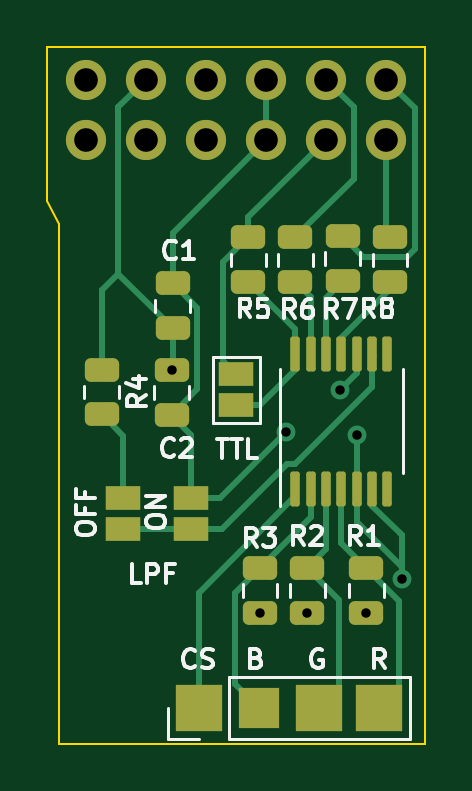
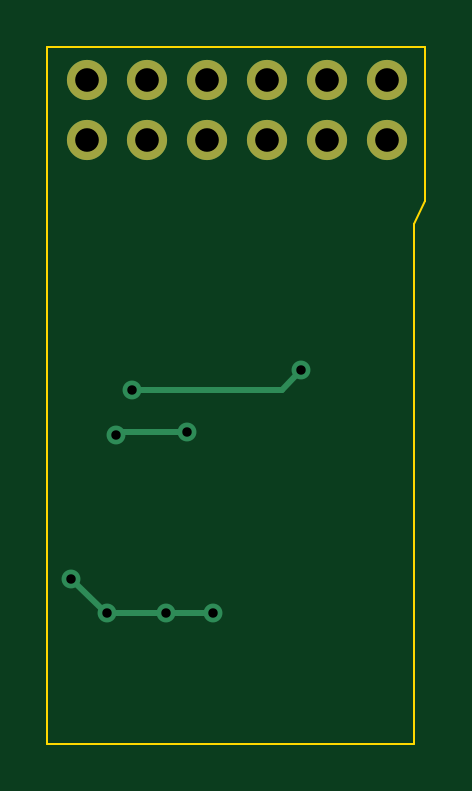
Circuit board: 11 layer files. Board 16.0 x 29.5 mm.
- bottom_copper: SNES_RGB_BYPASS_AMP-B_Cu.gbr (2271 bytes)
- bottom_mask: SNES_RGB_BYPASS_AMP-B_Mask.gbr (874 bytes)
- paste: SNES_RGB_BYPASS_AMP-B_Paste.gbr (477 bytes)
- bottom_silk: SNES_RGB_BYPASS_AMP-B_Silkscreen.gbr (478 bytes)
- outline: SNES_RGB_BYPASS_AMP-Edge_Cuts.gbr (874 bytes)
- top_copper: SNES_RGB_BYPASS_AMP-F_Cu.gbr (10730 bytes)
- top_mask: SNES_RGB_BYPASS_AMP-F_Mask.gbr (3364 bytes)
- paste: SNES_RGB_BYPASS_AMP-F_Paste.gbr (2698 bytes)
- top_silk: SNES_RGB_BYPASS_AMP-F_Silkscreen.gbr (21910 bytes)
- drill: SNES_RGB_BYPASS_AMP-NPTH.drl (281 bytes)
- drill: SNES_RGB_BYPASS_AMP-PTH.drl (724 bytes)

=== bottom_copper: SNES_RGB_BYPASS_AMP-B_Cu.gbr ===
%TF.GenerationSoftware,KiCad,Pcbnew,7.0.7*%
%TF.CreationDate,2023-09-03T00:48:05-05:00*%
%TF.ProjectId,SNES_RGB_BYPASS_AMP,534e4553-5f52-4474-925f-425950415353,rev?*%
%TF.SameCoordinates,Original*%
%TF.FileFunction,Copper,L2,Bot*%
%TF.FilePolarity,Positive*%
%FSLAX46Y46*%
G04 Gerber Fmt 4.6, Leading zero omitted, Abs format (unit mm)*
G04 Created by KiCad (PCBNEW 7.0.7) date 2023-09-03 00:48:05*
%MOMM*%
%LPD*%
G01*
G04 APERTURE LIST*
%TA.AperFunction,ComponentPad*%
%ADD10C,1.700000*%
%TD*%
%TA.AperFunction,ComponentPad*%
%ADD11O,1.700000X1.700000*%
%TD*%
%TA.AperFunction,ViaPad*%
%ADD12C,0.800000*%
%TD*%
%TA.AperFunction,Conductor*%
%ADD13C,0.250000*%
%TD*%
G04 APERTURE END LIST*
D10*
%TO.P,J2,1,Pin_1*%
%TO.N,/R'*%
X141325600Y-73411000D03*
D11*
%TO.P,J2,2,Pin_2*%
%TO.N,/G'*%
X141325600Y-70871000D03*
%TO.P,J2,3,Pin_3*%
%TO.N,/CSync'*%
X138785600Y-73411000D03*
%TO.P,J2,4,Pin_4*%
%TO.N,/B'*%
X138785600Y-70871000D03*
%TO.P,J2,5,Pin_5*%
%TO.N,GND*%
X136245600Y-73411000D03*
%TO.P,J2,6,Pin_6*%
X136245600Y-70871000D03*
%TO.P,J2,7,Pin_7*%
%TO.N,unconnected-(J2-Pin_7-Pad7)*%
X133705600Y-73411000D03*
%TO.P,J2,8,Pin_8*%
%TO.N,unconnected-(J2-Pin_8-Pad8)*%
X133705600Y-70871000D03*
%TO.P,J2,9,Pin_9*%
%TO.N,unconnected-(J2-Pin_9-Pad9)*%
X131165600Y-73411000D03*
%TO.P,J2,10,Pin_10*%
%TO.N,VCC*%
X131165600Y-70871000D03*
%TO.P,J2,11,Pin_11*%
%TO.N,unconnected-(J2-Pin_11-Pad11)*%
X128625600Y-73411000D03*
%TO.P,J2,12,Pin_12*%
%TO.N,unconnected-(J2-Pin_12-Pad12)*%
X128625600Y-70871000D03*
%TD*%
D12*
%TO.N,VCC*%
X139400000Y-84000000D03*
X132257800Y-83174800D03*
%TO.N,GND*%
X142000000Y-92000000D03*
X138000000Y-93450000D03*
X140100000Y-85900000D03*
X137100000Y-85800000D03*
X140500000Y-93450000D03*
X136000000Y-93450000D03*
%TD*%
D13*
%TO.N,VCC*%
X133083000Y-84000000D02*
X132257800Y-83174800D01*
X139400000Y-84000000D02*
X133083000Y-84000000D01*
%TO.N,GND*%
X140000000Y-85800000D02*
X140100000Y-85900000D01*
X138000000Y-93450000D02*
X136000000Y-93450000D01*
X137100000Y-85800000D02*
X140000000Y-85800000D01*
X140500000Y-93450000D02*
X138000000Y-93450000D01*
X142000000Y-92000000D02*
X140500000Y-93500000D01*
X136000000Y-93450000D02*
X135950000Y-93500000D01*
%TD*%
M02*

=== bottom_mask: SNES_RGB_BYPASS_AMP-B_Mask.gbr ===
%TF.GenerationSoftware,KiCad,Pcbnew,7.0.7*%
%TF.CreationDate,2023-09-03T00:48:05-05:00*%
%TF.ProjectId,SNES_RGB_BYPASS_AMP,534e4553-5f52-4474-925f-425950415353,rev?*%
%TF.SameCoordinates,Original*%
%TF.FileFunction,Soldermask,Bot*%
%TF.FilePolarity,Negative*%
%FSLAX46Y46*%
G04 Gerber Fmt 4.6, Leading zero omitted, Abs format (unit mm)*
G04 Created by KiCad (PCBNEW 7.0.7) date 2023-09-03 00:48:05*
%MOMM*%
%LPD*%
G01*
G04 APERTURE LIST*
%ADD10C,1.700000*%
%ADD11O,1.700000X1.700000*%
G04 APERTURE END LIST*
D10*
%TO.C,J2*%
X141325600Y-73411000D03*
D11*
X141325600Y-70871000D03*
X138785600Y-73411000D03*
X138785600Y-70871000D03*
X136245600Y-73411000D03*
X136245600Y-70871000D03*
X133705600Y-73411000D03*
X133705600Y-70871000D03*
X131165600Y-73411000D03*
X131165600Y-70871000D03*
X128625600Y-73411000D03*
X128625600Y-70871000D03*
%TD*%
M02*

=== paste: SNES_RGB_BYPASS_AMP-B_Paste.gbr ===
%TF.GenerationSoftware,KiCad,Pcbnew,7.0.7*%
%TF.CreationDate,2023-09-03T00:48:05-05:00*%
%TF.ProjectId,SNES_RGB_BYPASS_AMP,534e4553-5f52-4474-925f-425950415353,rev?*%
%TF.SameCoordinates,Original*%
%TF.FileFunction,Paste,Bot*%
%TF.FilePolarity,Positive*%
%FSLAX46Y46*%
G04 Gerber Fmt 4.6, Leading zero omitted, Abs format (unit mm)*
G04 Created by KiCad (PCBNEW 7.0.7) date 2023-09-03 00:48:05*
%MOMM*%
%LPD*%
G01*
G04 APERTURE LIST*
G04 APERTURE END LIST*
M02*

=== bottom_silk: SNES_RGB_BYPASS_AMP-B_Silkscreen.gbr ===
%TF.GenerationSoftware,KiCad,Pcbnew,7.0.7*%
%TF.CreationDate,2023-09-03T00:48:05-05:00*%
%TF.ProjectId,SNES_RGB_BYPASS_AMP,534e4553-5f52-4474-925f-425950415353,rev?*%
%TF.SameCoordinates,Original*%
%TF.FileFunction,Legend,Bot*%
%TF.FilePolarity,Positive*%
%FSLAX46Y46*%
G04 Gerber Fmt 4.6, Leading zero omitted, Abs format (unit mm)*
G04 Created by KiCad (PCBNEW 7.0.7) date 2023-09-03 00:48:05*
%MOMM*%
%LPD*%
G01*
G04 APERTURE LIST*
G04 APERTURE END LIST*
M02*

=== outline: SNES_RGB_BYPASS_AMP-Edge_Cuts.gbr ===
%TF.GenerationSoftware,KiCad,Pcbnew,7.0.7*%
%TF.CreationDate,2023-09-03T00:48:05-05:00*%
%TF.ProjectId,SNES_RGB_BYPASS_AMP,534e4553-5f52-4474-925f-425950415353,rev?*%
%TF.SameCoordinates,Original*%
%TF.FileFunction,Profile,NP*%
%FSLAX46Y46*%
G04 Gerber Fmt 4.6, Leading zero omitted, Abs format (unit mm)*
G04 Created by KiCad (PCBNEW 7.0.7) date 2023-09-03 00:48:05*
%MOMM*%
%LPD*%
G01*
G04 APERTURE LIST*
%TA.AperFunction,Profile*%
%ADD10C,0.100000*%
%TD*%
G04 APERTURE END LIST*
D10*
X142500000Y-99000000D02*
X127500000Y-99000000D01*
X127000000Y-76000000D02*
X127500000Y-77000000D01*
X127000000Y-69500000D02*
X127000000Y-76000000D01*
X143000000Y-69500000D02*
X143000000Y-99000000D01*
X127000000Y-69500000D02*
X143000000Y-69500000D01*
X143000000Y-99000000D02*
X142500000Y-99000000D01*
X127500000Y-77000000D02*
X127500000Y-99000000D01*
M02*

=== top_copper: SNES_RGB_BYPASS_AMP-F_Cu.gbr (10730 bytes, source omitted) ===
=== top_mask: SNES_RGB_BYPASS_AMP-F_Mask.gbr (3364 bytes, source withheld) ===
=== paste: SNES_RGB_BYPASS_AMP-F_Paste.gbr (2698 bytes, source withheld) ===
=== top_silk: SNES_RGB_BYPASS_AMP-F_Silkscreen.gbr (21910 bytes, source omitted) ===
=== drill: SNES_RGB_BYPASS_AMP-NPTH.drl ===
M48
; DRILL file {KiCad 7.0.7} date Sun Sep  3 00:48:07 2023
; FORMAT={-:-/ absolute / inch / decimal}
; #@! TF.CreationDate,2023-09-03T00:48:07-05:00
; #@! TF.GenerationSoftware,Kicad,Pcbnew,7.0.7
; #@! TF.FileFunction,NonPlated,1,2,NPTH
FMAT,2
INCH
%
G90
G05
T0
M30

=== drill: SNES_RGB_BYPASS_AMP-PTH.drl ===
M48
; DRILL file {KiCad 7.0.7} date Sun Sep  3 00:48:07 2023
; FORMAT={-:-/ absolute / inch / decimal}
; #@! TF.CreationDate,2023-09-03T00:48:07-05:00
; #@! TF.GenerationSoftware,Kicad,Pcbnew,7.0.7
; #@! TF.FileFunction,Plated,1,2,PTH
FMAT,2
INCH
; #@! TA.AperFunction,Plated,PTH,ViaDrill
T1C0.0157
; #@! TA.AperFunction,Plated,PTH,ComponentDrill
T2C0.0394
%
G90
G05
T1
X5.207Y-3.2746
X5.3543Y-3.6791
X5.3976Y-3.378
X5.4331Y-3.6791
X5.4882Y-3.3071
X5.5157Y-3.3819
X5.5315Y-3.6791
X5.5906Y-3.622
T2
X5.064Y-2.7902
X5.064Y-2.8902
X5.164Y-2.7902
X5.164Y-2.8902
X5.264Y-2.7902
X5.264Y-2.8902
X5.364Y-2.7902
X5.364Y-2.8902
X5.464Y-2.7902
X5.464Y-2.8902
X5.564Y-2.7902
X5.564Y-2.8902
T0
M30
